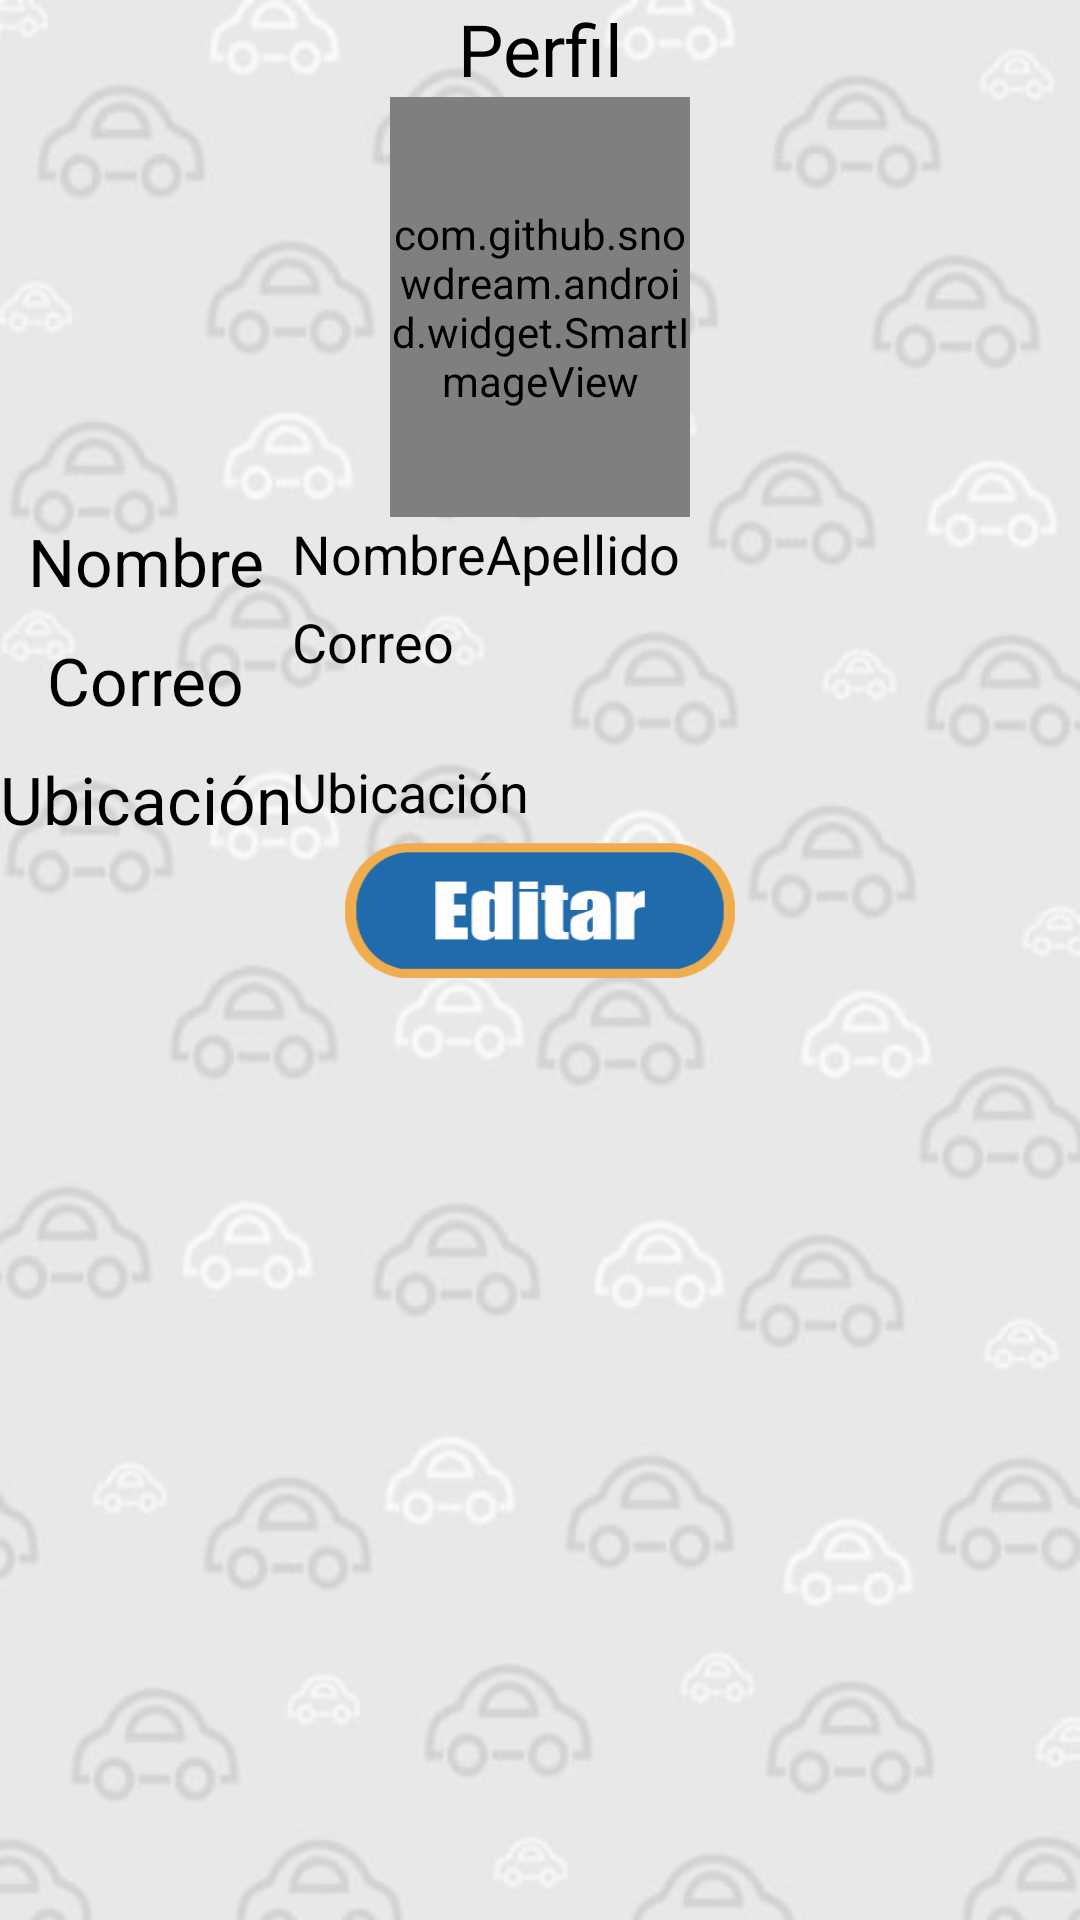

Here is an Android app screen rendered from its layout file. Give the layout XML and the strings, colors and styles it references.
<!-- AndroidManifest.xml: application theme AppTheme -->
<!-- res/layout/activity_perfil_c.xml -->
<?xml version="1.0" encoding="utf-8"?>
<ScrollView xmlns:android="http://schemas.android.com/apk/res/android"
    xmlns:tools="http://schemas.android.com/tools"

    android:id="@+id/activity_perfil_c"
    android:layout_width="match_parent"
    android:layout_height="match_parent"
    android:background="@drawable/fondo"
    tools:context="mx.edu.uts.saferide.PerfilC">
    <GridLayout
        android:layout_width="match_parent"
        android:layout_height="wrap_content"
        android:rowCount="6"
        android:columnCount="2"
        android:layout_margin="@dimen/activity_horizontal_margin">

        <TextView
            android:layout_columnSpan="2"
            android:text="@string/perfil"
            android:layout_width="wrap_content"
            android:layout_height="wrap_content"
            android:id="@+id/textView32"
            android:layout_gravity="center"
            android:layout_margin="@dimen/activity_vertical_margin"
            android:textSize="24sp"
            android:textColor="@android:color/black" />

        <com.github.snowdream.android.widget.SmartImageView
            android:layout_columnSpan="2"
            android:layout_width="100dp"
            android:layout_height="140dp"
            android:id="@+id/img_conductor"
            android:src="@drawable/img_carro"
            android:adjustViewBounds="true"
            android:layout_gravity="center"
            android:layout_margin="@dimen/activity_vertical_margin"/>

        <TextView
            android:layout_row="2"
            android:layout_column="0"
            android:text="@string/nombre"
            android:layout_width="wrap_content"
            android:layout_height="wrap_content"
            android:id="@+id/textView31"
            android:layout_gravity="center"
            android:layout_margin="@dimen/activity_vertical_margin"
            android:textSize="22sp"
            android:textColor="@android:color/black"/>

        <TextView
            android:layout_row="3"
            android:layout_column="0"
            android:text="@string/correo"
            android:layout_width="wrap_content"
            android:layout_height="wrap_content"
            android:id="@+id/textView33"
            android:layout_gravity="center"
            android:layout_margin="@dimen/activity_vertical_margin"
            android:textSize="22sp"
            android:textColor="@android:color/black"/>



        <TextView
            android:layout_row="4"
            android:layout_column="0"
            android:text="@string/ubicacion"
            android:layout_width="wrap_content"
            android:layout_height="wrap_content"
            android:id="@+id/textView34"
            android:layout_gravity="center"
            android:layout_margin="@dimen/activity_vertical_margin"
            android:textSize="22sp"
            android:textColor="@android:color/black"/>


        <TextView
            android:layout_row="4"
            android:layout_column="1"
            android:text="@string/ubicacion"
            android:layout_width="wrap_content"
            android:layout_height="wrap_content"
            android:id="@+id/lblUbiPC"
            android:layout_gravity="start"
            android:layout_margin="@dimen/activity_vertical_margin"
            android:textSize="18sp"
            android:textColor="@android:color/black"/>

        <Button
            android:layout_columnSpan="2"
            android:background="@drawable/editar"
            android:layout_width="130dp"
            android:layout_height="45dp"
            android:id="@+id/btnPerfilC"
            android:layout_gravity="center"
            android:layout_margin="@dimen/activity_vertical_margin"
            android:onClick="abrirGaleriaC" />
        <LinearLayout android:layout_width="wrap_content"
            android:layout_height="wrap_content"
            android:layout_row="2"
            android:layout_column="1"
            android:orientation="horizontal">
            <TextView
                android:text="@string/nombre"
                android:layout_width="wrap_content"
                android:layout_height="wrap_content"
                android:id="@+id/lblNombrePC"
                android:layout_gravity="center"
                android:layout_margin="@dimen/activity_vertical_margin"
                android:textSize="18sp"
                android:textColor="@android:color/black"/>

            <TextView

                android:text="@string/apellido"
                android:textSize="18sp"
                android:layout_width="wrap_content"
                android:layout_height="wrap_content"
                android:layout_gravity="center"
                android:id="@+id/lblApellidoPC"
                android:layout_margin="@dimen/activity_vertical_margin"
                android:textColor="@android:color/black" />

        </LinearLayout>

        <TextView
            android:layout_row="3"
            android:layout_column="1"
            android:text="@string/correo"
            android:layout_width="158dp"
            android:layout_height="50dp"
            android:id="@+id/lblCorreoPC"
            android:layout_gravity="start"
            android:layout_margin="@dimen/activity_vertical_margin"
            android:textSize="18sp"
            android:textColor="@android:color/black"/>
    </GridLayout>

</ScrollView>
<!-- resources referenced by this layout -->
<resources>
  <!-- drawable editar: png bitmap (drawable, 23097 bytes) -->
  <!-- drawable fondo: png bitmap (drawable, 80614 bytes) -->
  <!-- drawable img_carro: png bitmap (drawable, 16403 bytes) -->
  <string name="apellido">Apellido</string>
  <string name="correo">Correo</string>
  <string name="nombre">Nombre</string>
  <string name="perfil">Perfil</string>
  <string name="ubicacion">Ubicación</string>
  <style name="AppTheme" parent="Theme.AppCompat.Light.DarkActionBar">
          
          <item name="colorPrimary">@color/colorPrimary</item>
          <item name="colorPrimaryDark">@color/colorPrimaryDark</item>
          <item name="colorAccent">#0099cc</item>
      </style>
  <!-- not gathered from this repository: default colours our renderer supplied (Android Studio template values) -->
  <color name="colorPrimary">#FF6200EE</color>
  <color name="colorPrimaryDark">#FF3700B3</color>
</resources>
